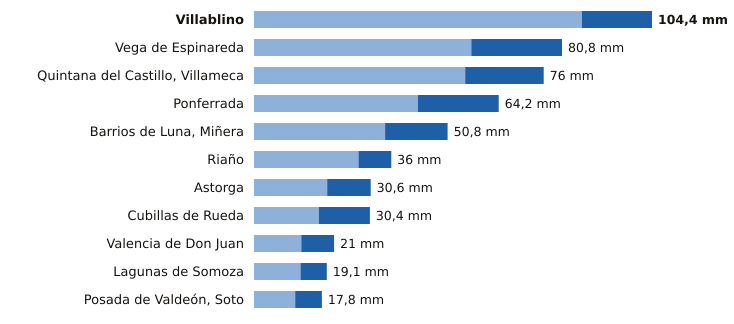

The file beside this chart, header and first rows:
estacion, provincia, indicativo, mm_6_dias_anteriores, mm_hoy, mm_7_dias, horas_de_hoy
Villablino, León, 1541B, 86.0, 18.4, 104.4, 14
Vega de Espinareda, León, 1561I, 57.0, 23.8, 80.8, 14
Quintana del Castillo, Villameca, León, 2728B, 55.4, 20.6, 76.0, 12
Ponferrada, León, 1549, 43.0, 21.2, 64.2, 15
Barrios de Luna, Miñera, León, 2701D, 34.4, 16.4, 50.8, 11
Riaño, León, 2624C, 27.4, 8.6, 36.0, 14
Astorga, León, 2734D, 19.2, 11.4, 30.6, 15
Cubillas de Rueda, León, 2626Y, 17.0, 13.4, 30.4, 11
Valencia de Don Juan, León, 2664B, 12.4, 8.6, 21.0, 14
Lagunas de Somoza, León, 2737E, 12.2, 6.9, 19.1, 15
Posada de Valdeón, Soto, León, 1178Y, 10.8, 7.0, 17.8, 15
